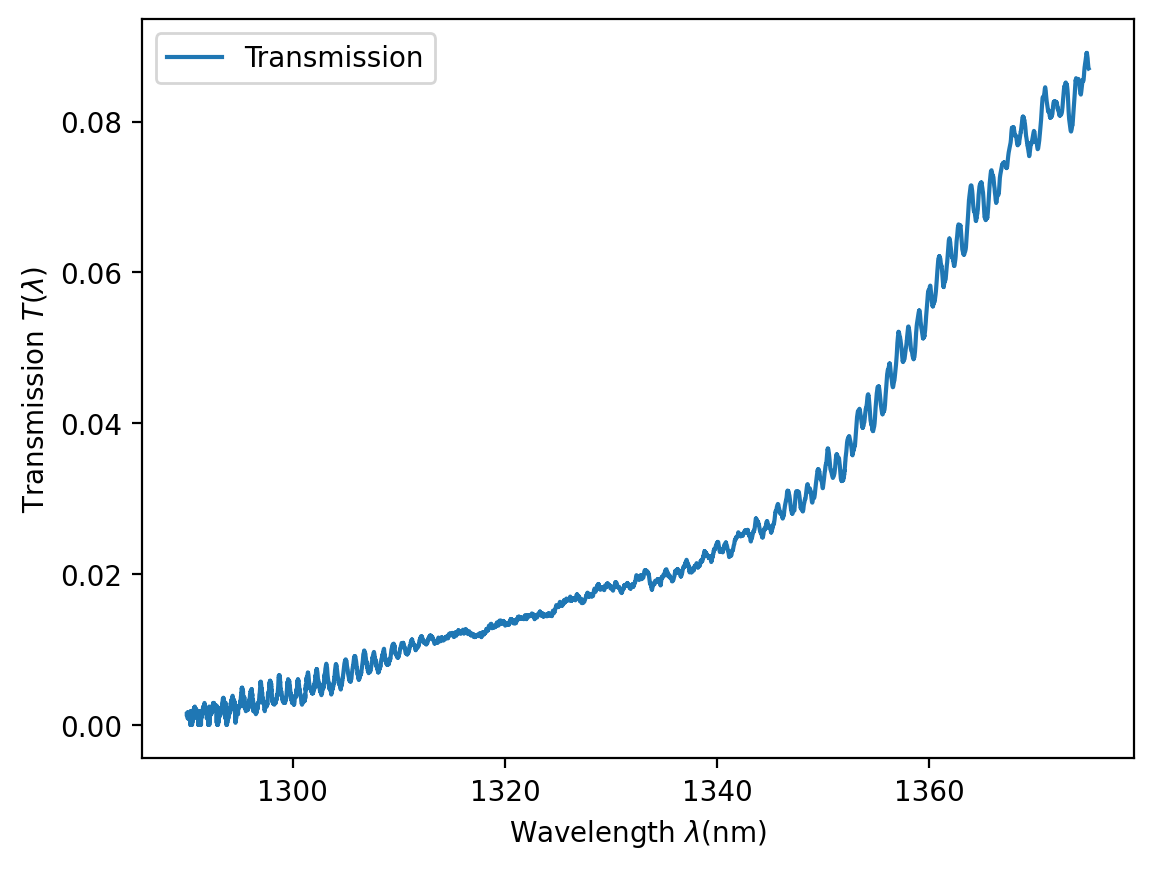

Data behind this chart, as committed beside it:
l, input_p(uW), output_p(uW), transmission
1290, ?40.19919503, ?0.00365232, ?0.00141587
1290, ?40.19919503, ?0.00365232, ?0.00141587
1290, ?40.19919503, ?0.00365232, ?0.00141587
1290, ?40.19919503, ?0.00365232, ?0.00141587
1290, ?40.19919503, ?0.00365232, ?0.00141587
1290, ?40.19919503, ?0.00482513, ?0.00162739
1290, ?40.19919503, ?0.00365232, ?0.00141587
1290, ?40.19919503, ?0.00365232, ?0.00141587
1290, ?40.19919503, ?0.00482513, ?0.00162739
1290, ?40.19919503, ?0.00130669, ?0.00084688
1290, ?40.19919503, ?0.00482513, ?0.00162739
1290, ?40.19919503, ?0.00365232, ?0.00141587
1290, ?40.19919503, ?0.00365232, ?0.00141587
1290, ?40.19919503, ?0.00130669, ?0.00084688
1290, ?40.19919503, ?0.00365232, ?0.00141587
1290, ?40.19919503, ?0.00365232, ?0.00141587
1290, ?40.19919503, ?0.00365232, ?0.00141587
1290, ?40.19919503, ?0.00365232, ?0.00141587
1290, ?40.19919503, ?0.00130669, ?0.00084688
1290, ?40.19919503, ?0.00365232, ?0.00141587
1290, ?40.19919503, ?0.00365232, ?0.00141587
1290, ?40.19919503, ?0.00365232, ?0.00141587
1290, ?40.19919503, ?0.00365232, ?0.00141587
1290, ?40.19919503, ?0.00130669, ?0.00084688
1290, ?40.19919503, ?0.00365232, ?0.00141587
1290, ?40.19919503, ?0.00130669, ?0.00084688
1290, ?40.19919503, ?0.00130669, ?0.00084688
1290, ?40.19919503, ?0.00130669, ?0.00084688
1290, ?40.19919503, ?0.00130669, ?0.00084688
1290, ?40.19919503, ?0.00247950, ?0.00116660
1290, ?40.19919503, ?0.00247950, ?0.00116660
1290, ?40.19919503, ?0.00130669, ?0.00084688
1290, ?40.19919503, ?0.00130669, ?0.00084688
1290, ?40.19919503, ?-0.00572929, ?0.00000000
1290, ?40.19919503, ?0.00130669, ?0.00084688
1290, ?40.19919503, ?0.00013388, ?0.00027108
1290, ?40.19919503, ?0.00599794, ?0.00181443
1290, ?40.19919503, ?-0.00455668, ?0.00000000
1290, ?40.19919503, ?0.00365232, ?0.00141587
1290, ?40.19919503, ?0.00365232, ?0.00141587
1290, ?40.19919503, ?0.00599794, ?0.00181443
1290, ?40.19919503, ?0.00247950, ?0.00116660
1290, ?40.19919503, ?0.00130669, ?0.00084688
1290, ?40.19919503, ?-0.00572929, ?0.00000000
1290, ?40.19919503, ?0.00013388, ?0.00027108
1290, ?40.19919503, ?-0.00103884, ?0.00000000
1290, ?40.19919503, ?0.00130669, ?0.00084688
1290, ?40.19919503, ?0.00130669, ?0.00084688
1290, ?40.19919503, ?-0.00103884, ?0.00000000
1290, ?40.19919503, ?-0.00221145, ?0.00000000
1291, ?40.19919503, ?-0.00103884, ?0.00000000
1291, ?40.19919503, ?0.00130669, ?0.00084688
1291, ?40.19919503, ?0.00013388, ?0.00027108
1291, ?40.19919503, ?0.00130669, ?0.00084688
1291, ?40.19919503, ?0.00365232, ?0.00141587
1291, ?40.19919503, ?0.00247950, ?0.00116660
1291, ?40.19919503, ?0.00247950, ?0.00116660
1291, ?40.19919503, ?0.00365232, ?0.00141587
1291, ?40.19919503, ?0.00130669, ?0.00084688
1291, ?40.19919503, ?0.00130669, ?0.00084688
... 8,440 more rows
